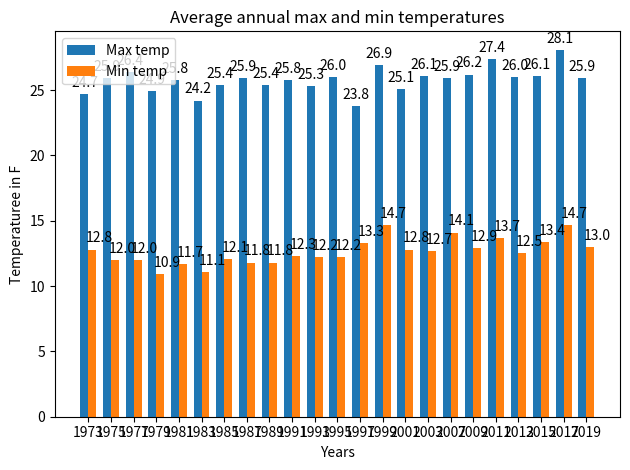

Here is the Python script that generated this plot:
import matplotlib
import matplotlib.pyplot as plt
import numpy as np

labels = ['1973', '1975', '1977', '1979', '1981', '1983', '1985', '1987', '1989', '1991', '1993', '1995', '1997', '1999', '2001', '2003', '2007', '2009', '2011', '2013', '2015', '2017', '2019']
temp_max = [24.7, 25.9, 26.4, 24.9, 25.8, 24.2, 25.4, 25.9, 25.4, 25.8, 25.3, 26, 23.8, 26.9, 25.1, 26.1, 25.9, 26.2, 27.4, 26, 26.1, 28.1, 25.9]
temp_mins = [12.8, 12, 12, 10.9, 11.7, 11.1, 12.1, 11.8, 11.8, 12.3, 12.2, 12.2, 13.3, 14.7, 12.8, 12.7, 14.1, 12.9, 13.7, 12.5, 13.4, 14.7, 13]


# function np.arange() returns an array with the number of elements as the length of the parameter
# ie. np.arnage(3) -> [0, 1, 2]
x = np.arange(len(labels))  # the label locations
# print(x)
width = 0.35  # the width of the bars


#using variable ax for single a Axes
#x - width/2 is the x coordinates of the bar
# ax.bar(x, height, width)
fig, ax = plt.subplots()
rects1 = ax.bar(x - width/2, temp_max, width, label='Max temp')
rects2 = ax.bar(x + width/2, temp_mins, width, label='Min temp')

#legned box uses automatic detection of elements in legend from labels
ax.legend()

# Add some text for labels, title and custom x-axis tick labels, etc.
ax.set_ylabel('Temperaturee in F')
ax.set_title('Average annual max and min temperatures')
# sets x axis tick locations
ax.set_xticks(x)
#labels x tick marks labels
ax.set_xticklabels(labels)
ax.set_xlabel('Years')



#the bar number label, displays the exact number 
def autolabel(rects):
    """Attach a text label above each bar in *rects*, displaying its height."""
    for rect in rects:
        height = rect.get_height()
        ax.annotate('{}'.format(height),
                    xy=(rect.get_x() + rect.get_width() / 2, height),
                    xytext=(0, 3),  # 3 points vertical offset
                    textcoords="offset points",
                    ha='center', va='bottom')

def autolabel_two(rects):
    """Attach a text label above each bar in *rects*, displaying its height."""
    for rect in rects:
        height = rect.get_height()
        ax.annotate('{}'.format(height),
                    xy=(rect.get_x() + rect.get_width() / 2, height),
                    xytext=(5, 3),  # 3 points vertical offset
                    textcoords="offset points",
                    ha='center', va='bottom')

autolabel(rects1)
autolabel_two(rects2)

# automatically adjusts subplot params so that the subplot(s) fits in to the figure area
fig.tight_layout()

plt.show()